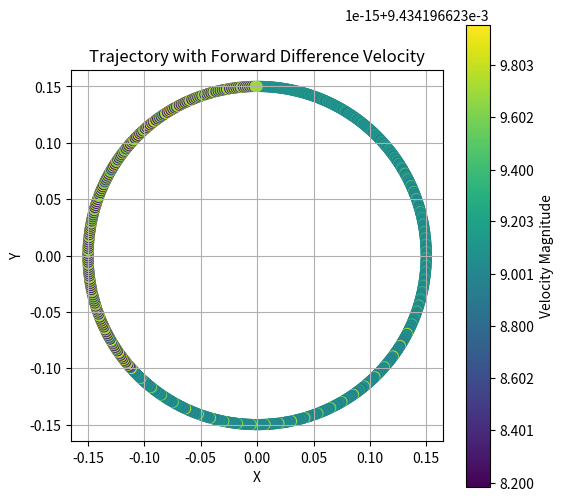
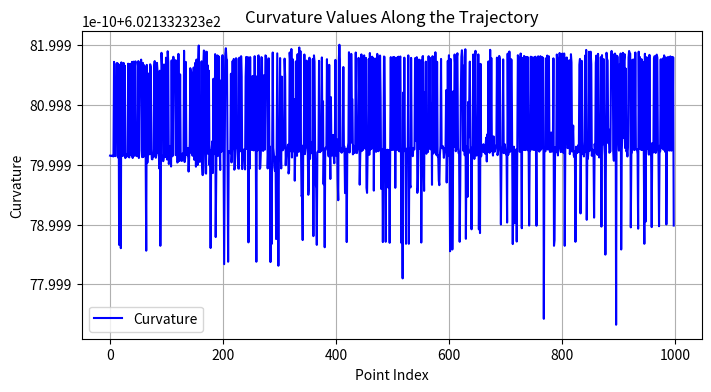
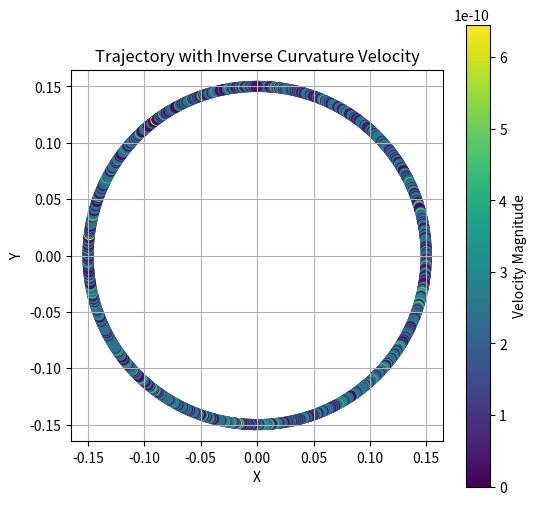

Generate these figures, in order, with matplotlib:
import numpy as np
import matplotlib.pyplot as plt
import pandas as pd

def generate_circle_coordinates(a=.15, num_points=1000):
    theta = np.linspace(0, 2*np.pi, num_points)
    x = a * np.sin(theta)
    y = a * np.cos(theta)
    z = np.zeros_like(x)
    return x, y, z

def generate_velocity_FD(x_points, y_points, dt):
    vx = np.diff(x_points) / dt
    vy = np.diff(y_points) / dt
    vx = np.append(vx, vx[-1])
    vy = np.append(vy, vy[-1])
    
    return vx, vy

def plot_XYV_points(x_points, y_points, vx, vy, title, save_path=None):
    vel = np.sqrt(np.array(vx) ** 2 + np.array(vy) ** 2)

    plt.figure(figsize=(6, 6))
    scatter = plt.scatter(x_points, y_points, c=vel, cmap='viridis', s=50)    
    plt.colorbar(scatter, label='Velocity Magnitude')
    plt.xlabel("X")
    plt.ylabel("Y")
    plt.title(title)
    plt.gca().set_aspect('equal', adjustable='box')
    plt.grid(True)
    if save_path:
        plt.savefig(save_path, format='png', dpi=300, bbox_inches='tight')
    
    plt.show()

def compute_curvature_three_points(x1, y1, x2, y2, x3, y3):
    a = np.sqrt((x2 - x1)**2 + (y2 - y1)**2)
    b = np.sqrt((x3 - x2)**2 + (y3 - y2)**2)
    c = np.sqrt((x3 - x1)**2 + (y3 - y1)**2)

    # Heron's formula
    s = (a + b + c) / 2
    area = np.sqrt(max(s * (s - a) * (s - b) * (s - c), 0))

    # Circumradius of the triangle
    if area < 1e-10 or a < 1e-10 or b < 1e-10 or c < 1e-10:
        return 0.0
        
    R = (a * b * c) / (4 * area + 1e-6)
    curvature = 1 / R 
    return curvature

def generate_velocity_curve(x_points, y_points, dt):
    vx, vy, curvatures = [], [], [0]

    for i in range(1, len(x_points) - 1):
        curvature = compute_curvature_three_points(
            x_points[i - 1], y_points[i - 1],
            x_points[i], y_points[i],
            x_points[i + 1], y_points[i + 1]
        )
        curvatures.append(curvature)

    for idx in range(1, len(curvatures)):
        if curvatures[idx] < 1e-2:
            curvatures[idx] = curvatures[idx - 1]

    for idx in range(2, -1, -1):
        curvatures[idx] = curvatures[idx + 2] 

    curvatures = np.array(curvatures)
    velocities = 1 / (curvatures + 1e-6)
    velocities = (velocities - np.min(velocities)) / (np.max(velocities) - np.min(velocities) + 1e-6) * 0.5

    plt.figure(figsize=(8, 4))
    plt.plot(curvatures, label="Curvature", color="blue")
    plt.title("Curvature Values Along the Trajectory")
    plt.xlabel("Point Index")
    plt.ylabel("Curvature")
    plt.grid(True)
    plt.legend()
    plt.show()

    for i in range(1, len(x_points) - 1):
        vel = velocities[i - 1]
        direction = np.array([
            (x_points[i + 1] - x_points[i - 1]) / (2 * dt),
            (y_points[i + 1] - y_points[i - 1]) / (2 * dt)
        ])
        direction /= np.linalg.norm(direction) + 1e-6

        vx.append(vel * direction[0])
        vy.append(vel * direction[1])

    vx = [vx[0]] + vx + [vx[-1]]
    vy = [vy[0]] + vy + [vy[-1]]
    return vx, vy

def moving_average(data, window_size=10):
    half_window = window_size // 2
    padded_data = np.pad(data, pad_width=half_window, mode='edge')
    smoothed_data = np.convolve(padded_data, np.ones(window_size)/window_size, mode='valid')
    return smoothed_data

def create_ref(x_points, y_points, vx, vy, filename):
    Xref = np.zeros((len(x_points),12))
    Xref[:,0] = x_points
    Xref[:,1] = y_points
    Xref[:,2] = np.zeros((1, len(x_points)))
    Xref[:,3] = vx
    Xref[:,4] = vy

    df = pd.DataFrame({"x": Xref[:,0], "y": Xref[:,1], "z": Xref[:,2], 
                       "u": Xref[:,3], "v": Xref[:,4], "w": Xref[:,5], 
                       "phi": Xref[:,6], "theta": Xref[:,7], "psi": Xref[:,8],
                       "p": Xref[:,9], "q": Xref[:,10], "r": Xref[:,11]})
    df.to_csv(filename, index=False)
    print(f"Coordinates saved to {filename}")

    return Xref

x_norm, y_norm, z_norm = generate_circle_coordinates()

vx_fd, vy_fd = generate_velocity_FD(x_norm, y_norm, 0.1)
plot_XYV_points(x_norm, y_norm, vx_fd, vy_fd, "Trajectory with Forward Difference Velocity", 
                r"C:\Users\<user>\OneDrive\Desktop\F24\ACSI\Project\crazyflie_sketcher\trajectory_generators\output_plots_xref\circle_FD.png")
create_ref(x_norm, y_norm, vx_fd, vy_fd, "circle_FD.csv")

vx_curve, vy_curve = generate_velocity_curve(x_norm, y_norm, 0.1)
plot_XYV_points(x_norm, y_norm, vx_curve, vy_curve, "Trajectory with Inverse Curvature Velocity", 
                r"C:\Users\<user>\OneDrive\Desktop\F24\ACSI\Project\crazyflie_sketcher\trajectory_generators\output_plots_xref\circle_curve.png")
create_ref(x_norm, y_norm, vx_curve, vy_curve, "circle_curve.csv")